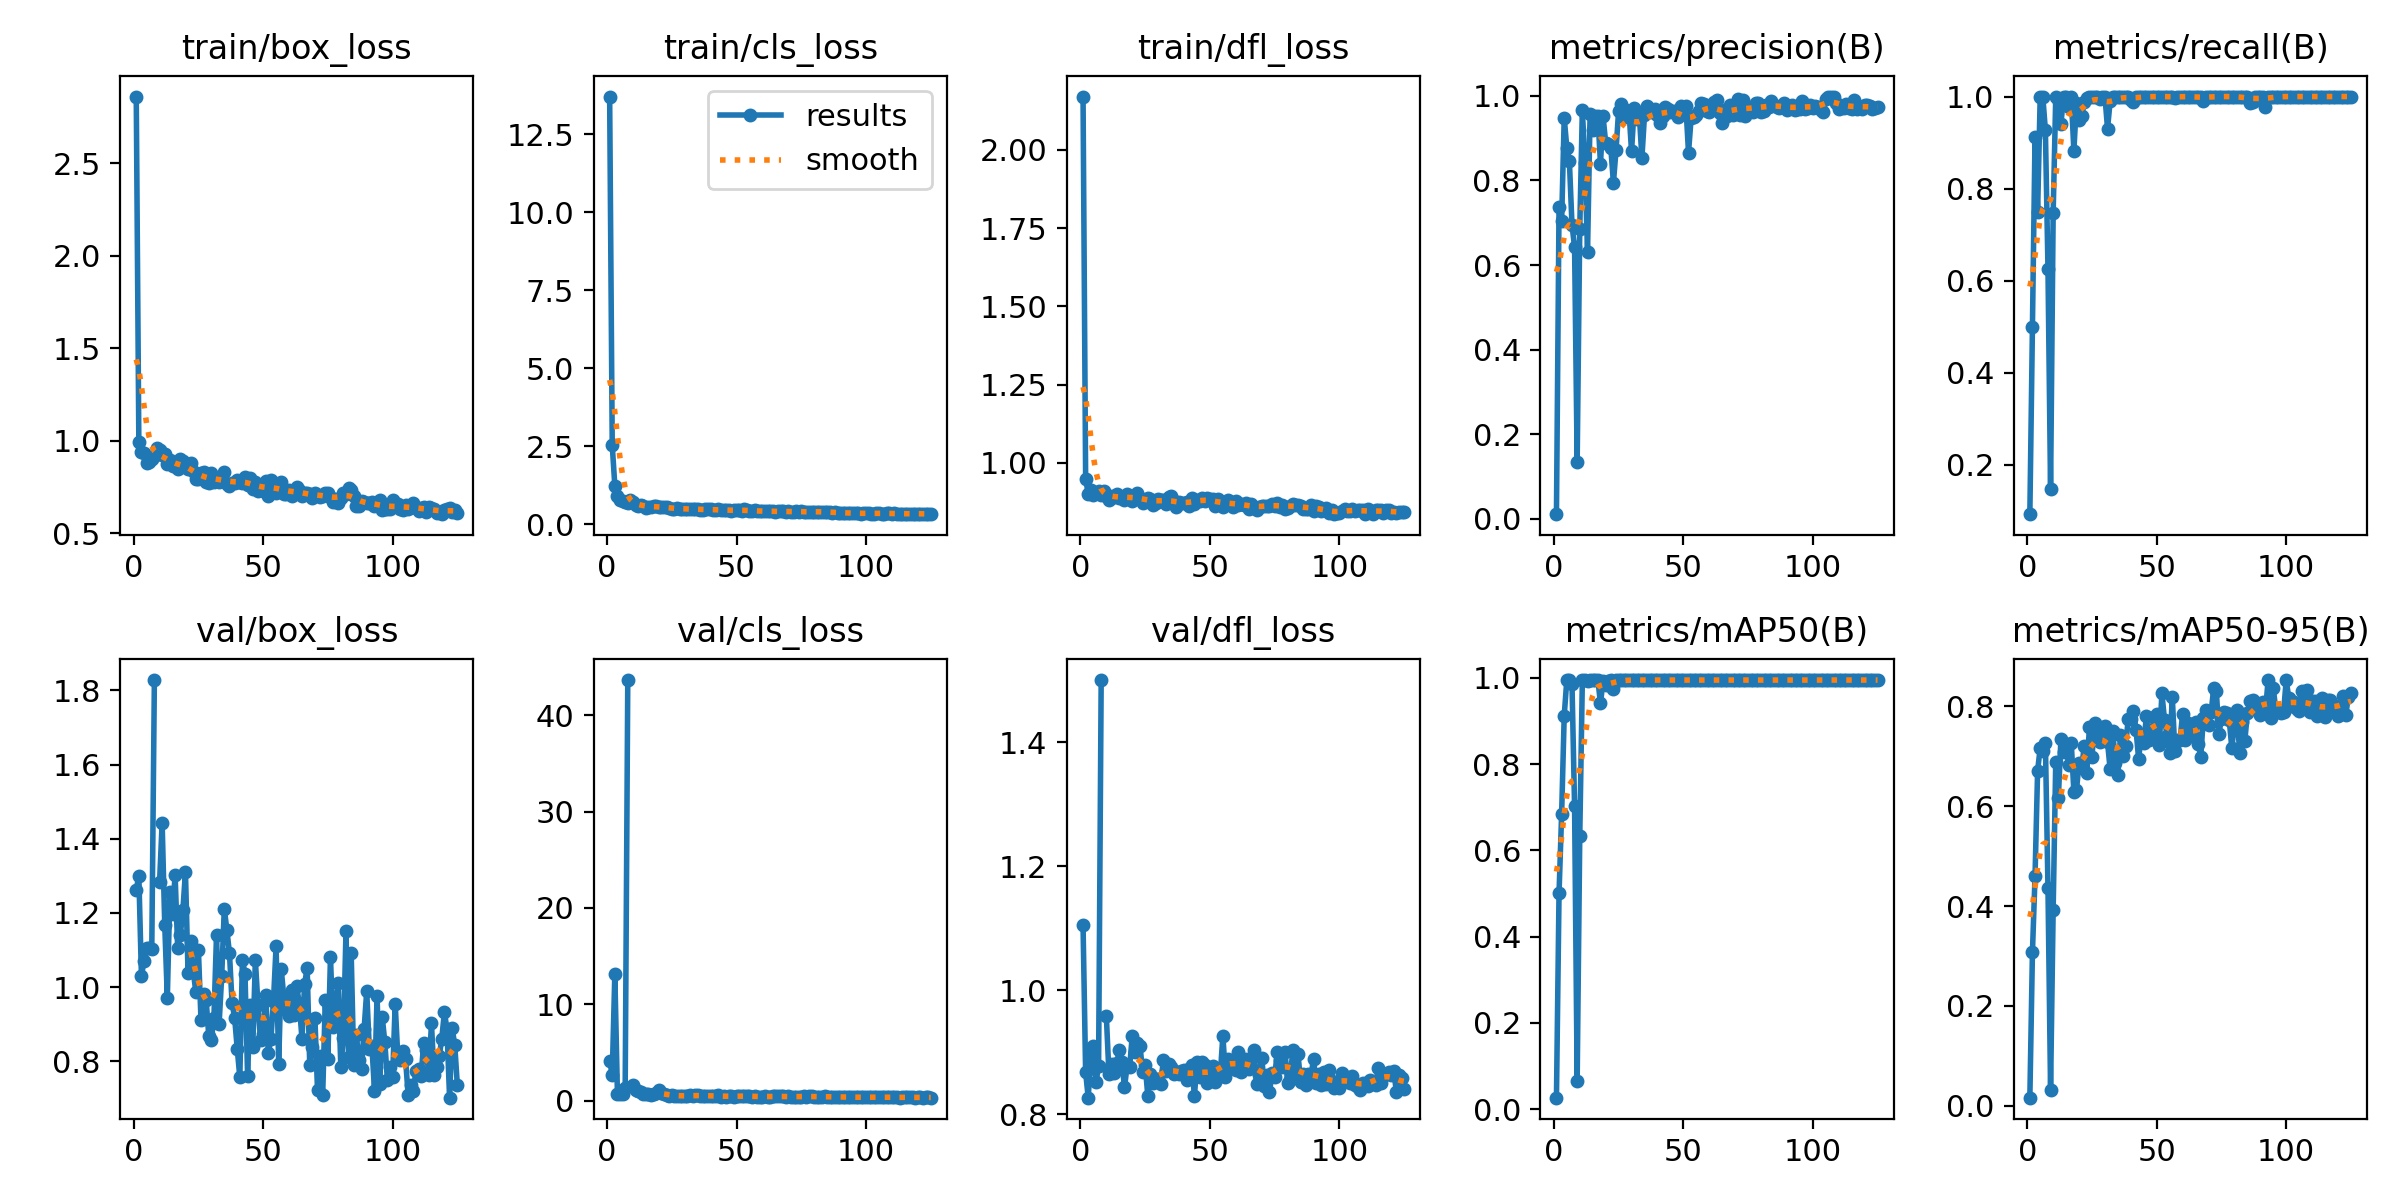

Data behind this chart, as committed beside it:
epoch, time, train/box_loss, train/cls_loss, train/dfl_loss, metrics/precision(B), metrics/recall(B), metrics/mAP50(B), metrics/mAP50-95(B), val/box_loss, val/cls_loss, val/dfl_loss, lr/pg0, lr/pg1, lr/pg2
1, 5.245, 2.86, 13.71, 2.171, 0.01035, 0.09211, 0.02676, 0.0165, 1.263, 4.121, 1.105, 0.00015, 0.00015, 0.00015
2, 9.593, 0.9945, 2.527, 0.9479, 0.7373, 0.5, 0.5012, 0.3073, 1.3, 2.651, 0.8673, 0.0003104, 0.0003104, 0.0003104
3, 13.7, 0.9405, 1.233, 0.9021, 0.7035, 0.9114, 0.6844, 0.4594, 1.03, 13.14, 0.8266, 0.0004687, 0.0004687, 0.0004687
4, 18.22, 0.9334, 0.8875, 0.9142, 0.9482, 0.75, 0.9125, 0.6709, 1.071, 0.7326, 0.8947, 0.0006249, 0.0006249, 0.0006249
5, 22.36, 0.8792, 0.7689, 0.8968, 0.8777, 1, 0.995, 0.7164, 1.106, 0.6828, 0.9105, 0.0007789, 0.0007789, 0.0007789
6, 26.74, 0.8848, 0.729, 0.9043, 0.845, 1, 0.995, 0.7108, 1.105, 0.63, 0.8518, 0.0009307, 0.0009307, 0.0009307
7, 30.65, 0.9022, 0.7029, 0.9085, 0.6955, 0.9269, 0.9863, 0.7269, 1.102, 1.283, 0.8775, 0.00108, 0.00108, 0.00108
8, 34.84, 0.9185, 0.6882, 0.8973, 0.6421, 0.6258, 0.7033, 0.4359, 1.828, 43.65, 1.501, 0.001192, 0.001192, 0.001192
9, 38.94, 0.9601, 0.7649, 0.911, 0.1346, 0.1458, 0.06641, 0.03252, nan, nan, nan, 0.001184, 0.001184, 0.001184
10, 42.96, 0.9515, 0.7243, 0.8926, 0.6862, 0.7463, 0.6323, 0.3928, 1.282, 1.586, 0.9579, 0.001176, 0.001176, 0.001176
11, 46.88, 0.922, 0.6242, 0.8827, 0.9665, 0.9992, 0.995, 0.6889, 1.443, 1.056, 0.8648, 0.001167, 0.001167, 0.001167
12, 50.87, 0.9311, 0.5926, 0.8928, 0.8423, 0.9941, 0.995, 0.6159, 1.169, 0.9971, 0.8805, 0.001159, 0.001159, 0.001159
13, 54.72, 0.8746, 0.6129, 0.8903, 0.6303, 0.9403, 0.9925, 0.7339, 0.9719, 0.9258, 0.8664, 0.001151, 0.001151, 0.001151
14, 58.88, 0.8958, 0.5842, 0.9002, 0.958, 1, 0.995, 0.7083, 1.258, 0.7065, 0.8823, 0.001143, 0.001143, 0.001143
15, 62.6, 0.8612, 0.5319, 0.8871, 0.9203, 1, 0.995, 0.7197, 1.196, 0.6906, 0.9028, 0.001135, 0.001135, 0.001135
16, 66.31, 0.8625, 0.5504, 0.889, 0.9534, 0.9766, 0.995, 0.6813, 1.303, 0.7083, 0.8845, 0.001126, 0.001126, 0.001126
17, 69.87, 0.8474, 0.5497, 0.8815, 0.9532, 1, 0.995, 0.7252, 1.106, 0.6014, 0.8431, 0.001118, 0.001118, 0.001118
18, 73.58, 0.9006, 0.589, 0.9021, 0.8396, 0.8821, 0.9413, 0.6291, 1.14, 0.7264, 0.8774, 0.00111, 0.00111, 0.00111
19, 77.16, 0.8929, 0.5767, 0.8882, 0.9519, 0.9868, 0.9928, 0.6318, 1.207, 0.7704, 0.8756, 0.001102, 0.001102, 0.001102
20, 80.79, 0.8576, 0.5394, 0.8786, 0.8898, 0.9487, 0.9825, 0.6858, 1.311, 1.075, 0.9268, 0.001093, 0.001093, 0.001093
21, 84.39, 0.8488, 0.5456, 0.8934, 0.8856, 0.9569, 0.9924, 0.676, 1.039, 0.8013, 0.9005, 0.001085, 0.001085, 0.001085
22, 88.07, 0.8794, 0.5574, 0.9026, 0.8775, 0.9871, 0.995, 0.7196, 1.125, 0.7313, 0.9153, 0.001077, 0.001077, 0.001077
23, 91.75, 0.8373, 0.5399, 0.8878, 0.7941, 0.9963, 0.9744, 0.6656, 1.044, 0.5764, 0.9105, 0.001069, 0.001069, 0.001069
24, 95.38, 0.7953, 0.5151, 0.8725, 0.8718, 1, 0.995, 0.7577, 0.9877, 0.47, 0.8674, 0.00106, 0.00106, 0.00106
25, 99.28, 0.7937, 0.4953, 0.8814, 0.9643, 1, 0.995, 0.699, 1.101, 0.535, 0.8788, 0.001052, 0.001052, 0.001052
26, 103.3, 0.8247, 0.5004, 0.8893, 0.9809, 1, 0.995, 0.7658, 0.9119, 0.5045, 0.8299, 0.001044, 0.001044, 0.001044
27, 107.4, 0.8295, 0.5128, 0.8841, 0.951, 1, 0.995, 0.7399, 0.9816, 0.4921, 0.8649, 0.001035, 0.001035, 0.001035
28, 111.3, 0.7767, 0.4968, 0.8657, 0.9665, 0.9952, 0.995, 0.7287, 0.9648, 0.4659, 0.8503, 0.001027, 0.001027, 0.001027
29, 115.4, 0.7727, 0.4879, 0.8711, 0.9655, 1, 0.995, 0.7518, 0.8693, 0.456, 0.8566, 0.001019, 0.001019, 0.001019
30, 119.6, 0.8271, 0.4951, 0.8832, 0.869, 1, 0.995, 0.7599, 0.8578, 0.4811, 0.857, 0.001011, 0.001011, 0.001011
31, 123.6, 0.7787, 0.4854, 0.8806, 0.9709, 0.9303, 0.995, 0.7276, 0.9182, 0.458, 0.8482, 0.001002, 0.001002, 0.001002
32, 127.7, 0.7963, 0.4746, 0.882, 0.9449, 0.9893, 0.995, 0.6739, 1.141, 0.53, 0.8867, 0.0009942, 0.0009942, 0.0009942
33, 131.8, 0.7755, 0.4755, 0.8687, 0.9566, 1, 0.995, 0.7504, 0.9017, 0.4915, 0.8696, 0.000986, 0.000986, 0.000986
34, 136, 0.7944, 0.4977, 0.8918, 0.8531, 1, 0.995, 0.6871, 1.029, 0.5492, 0.8813, 0.0009778, 0.0009778, 0.0009778
35, 140, 0.8301, 0.501, 0.8934, 0.9543, 1, 0.995, 0.6626, 1.212, 0.5653, 0.8766, 0.0009695, 0.0009695, 0.0009695
36, 144.2, 0.7662, 0.4528, 0.8785, 0.9771, 1, 0.995, 0.7415, 1.154, 0.5047, 0.865, 0.0009612, 0.0009612, 0.0009612
37, 148.5, 0.7539, 0.448, 0.8597, 0.9614, 1, 0.995, 0.6998, 1.092, 0.5251, 0.8677, 0.000953, 0.000953, 0.000953
38, 152.6, 0.7734, 0.4742, 0.8752, 0.9671, 1, 0.995, 0.7203, 0.9574, 0.4945, 0.8643, 0.0009447, 0.0009447, 0.0009447
39, 156.6, 0.7714, 0.4736, 0.8713, 0.968, 1, 0.995, 0.775, 0.9172, 0.5123, 0.8702, 0.0009365, 0.0009365, 0.0009365
40, 160.9, 0.7886, 0.4783, 0.8706, 0.9538, 0.9924, 0.995, 0.7735, 0.8339, 0.4535, 0.8714, 0.0009283, 0.0009283, 0.0009283
41, 164.7, 0.7791, 0.4576, 0.8751, 0.9349, 0.989, 0.995, 0.7896, 0.7572, 0.4549, 0.855, 0.00092, 0.00092, 0.00092
42, 168.8, 0.7739, 0.4533, 0.863, 0.9534, 1, 0.995, 0.7531, 1.074, 0.4975, 0.8729, 0.0009118, 0.0009118, 0.0009118
43, 172.8, 0.8025, 0.4698, 0.887, 0.9745, 1, 0.995, 0.6945, 1.035, 0.5379, 0.8798, 0.0009035, 0.0009035, 0.0009035
44, 176.7, 0.7607, 0.4572, 0.867, 0.9684, 1, 0.995, 0.7395, 0.7603, 0.4078, 0.829, 0.0008952, 0.0008952, 0.0008952
45, 180.7, 0.7966, 0.4583, 0.881, 0.963, 0.9982, 0.995, 0.7253, 0.9528, 0.4557, 0.8835, 0.000887, 0.000887, 0.000887
46, 184.6, 0.7376, 0.4467, 0.8782, 0.9652, 1, 0.995, 0.7792, 0.8383, 0.4147, 0.8596, 0.0008787, 0.0008787, 0.0008787
47, 188.8, 0.7786, 0.4444, 0.8893, 0.9656, 1, 0.995, 0.7325, 1.073, 0.464, 0.8845, 0.0008705, 0.0008705, 0.0008705
48, 192.8, 0.7296, 0.433, 0.8776, 0.9498, 1, 0.995, 0.7477, 0.9524, 0.444, 0.8795, 0.0008622, 0.0008622, 0.0008622
49, 196.9, 0.754, 0.4433, 0.8866, 0.9762, 1, 0.995, 0.7791, 0.8581, 0.4064, 0.851, 0.000854, 0.000854, 0.000854
50, 201.1, 0.7281, 0.4477, 0.8839, 0.9624, 1, 0.995, 0.7843, 0.8748, 0.4836, 0.8624, 0.0008458, 0.0008458, 0.0008458
51, 205.1, 0.782, 0.4558, 0.8845, 0.9758, 1, 0.995, 0.722, 0.9793, 0.4557, 0.8784, 0.0008375, 0.0008375, 0.0008375
52, 209.1, 0.7007, 0.4194, 0.862, 0.8659, 1, 0.995, 0.8258, 0.8229, 0.4652, 0.8517, 0.0008293, 0.0008293, 0.0008293
53, 213.3, 0.7904, 0.4812, 0.884, 0.9469, 1, 0.995, 0.7723, 0.8604, 0.4476, 0.8604, 0.000821, 0.000821, 0.000821
54, 217.4, 0.7488, 0.4567, 0.8793, 0.9508, 1, 0.995, 0.7408, 0.964, 0.4904, 0.8645, 0.0008127, 0.0008127, 0.0008127
55, 221.5, 0.717, 0.4155, 0.8588, 0.9547, 1, 0.995, 0.7052, 1.11, 0.4776, 0.9268, 0.0008045, 0.0008045, 0.0008045
56, 225.6, 0.7507, 0.4138, 0.8685, 0.9642, 1, 0.995, 0.8183, 0.7918, 0.4109, 0.8607, 0.0007962, 0.0007962, 0.0007962
57, 229.5, 0.7745, 0.4578, 0.8812, 0.9827, 0.9967, 0.995, 0.7101, 1.048, 0.443, 0.8883, 0.000788, 0.000788, 0.000788
58, 233.6, 0.7124, 0.4112, 0.8735, 0.9805, 1, 0.995, 0.7319, 0.9725, 0.4143, 0.8792, 0.0007797, 0.0007797, 0.0007797
59, 237.6, 0.7137, 0.4075, 0.8588, 0.9646, 1, 0.995, 0.7324, 0.9388, 0.4122, 0.8835, 0.0007715, 0.0007715, 0.0007715
60, 241.8, 0.7329, 0.4189, 0.8766, 0.9615, 1, 0.995, 0.7847, 0.9216, 0.3811, 0.872, 0.0007633, 0.0007633, 0.0007633
... 65 more rows
